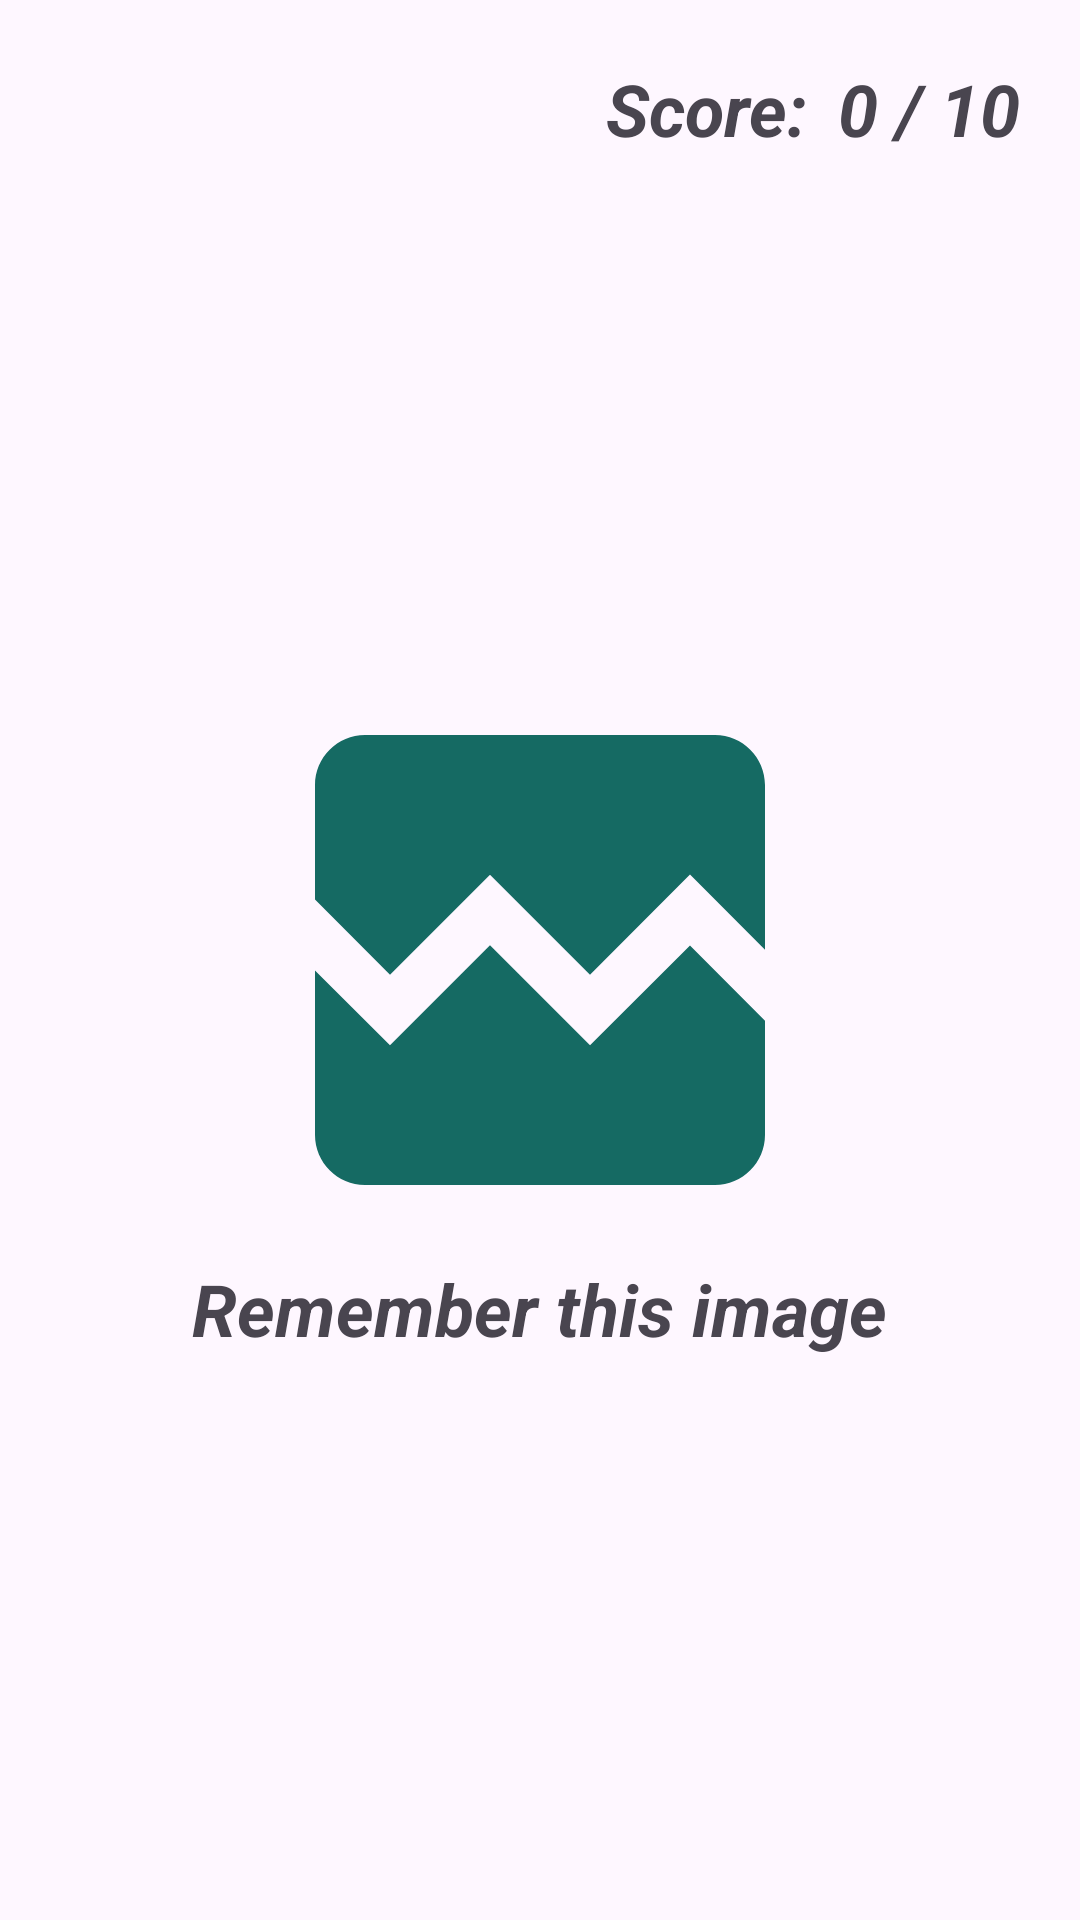

Layout XML and referenced resources for this Android screen:
<!-- AndroidManifest.xml: application theme Theme.Speed_Match_Android -->
<!-- res/layout/activity_preview_image.xml -->
<?xml version="1.0" encoding="utf-8"?>
<RelativeLayout xmlns:android="http://schemas.android.com/apk/res/android"
    xmlns:app="http://schemas.android.com/apk/res-auto"
    xmlns:tools="http://schemas.android.com/tools"
    android:layout_width="match_parent"
    android:layout_height="match_parent"
    tools:context=".PreviewImageActivity">

    <TextView
        android:id="@+id/text_one"
        android:layout_width="wrap_content"
        android:layout_height="wrap_content"
        android:text="@string/score"
        android:layout_marginTop="20dp"
        android:layout_toStartOf="@id/text_score"
        android:textSize="24sp"
        android:textStyle="bold | italic"/>
    <TextView
        android:id="@+id/text_score"
        android:layout_width="wrap_content"
        android:layout_height="wrap_content"
        android:text="0 / 10"
        android:layout_marginTop="20dp"
        android:layout_alignParentEnd="true"
        android:layout_marginStart="10dp"
        android:layout_marginEnd="20dp"
        android:textSize="24sp"
        android:textStyle="bold | italic"/>
    <ImageView
        android:id="@+id/image_one"
        android:layout_width="200dp"
        android:layout_height="200dp"
        android:src="@drawable/baseline_broken_image_24"
        android:scaleType="fitCenter"
        android:layout_centerHorizontal="true"
        android:layout_centerVertical="true"
        android:contentDescription="@string/image"
        />
    <TextView
        android:id="@+id/comment"
        android:layout_width="wrap_content"
        android:layout_height="wrap_content"
        android:text="@string/remember_this_image"
        android:layout_below="@id/image_one"
        android:layout_centerHorizontal="true"
        android:textSize="24sp"
        android:textStyle="bold | italic"/>

</RelativeLayout>
<!-- resources referenced by this layout -->
<resources>
  <!-- drawable baseline_broken_image_24 (drawable) -->
  <vector android:height="24dp" android:tint="#156A63"
      android:viewportHeight="24" android:viewportWidth="24"
      android:width="24dp" xmlns:android="http://schemas.android.com/apk/res/android">
      <path android:fillColor="@android:color/white" android:pathData="M21,5v6.59l-3,-3.01 -4,4.01 -4,-4 -4,4 -3,-3.01L3,5c0,-1.1 0.9,-2 2,-2h14c1.1,0 2,0.9 2,2zM18,11.42l3,3.01L21,19c0,1.1 -0.9,2 -2,2L5,21c-1.1,0 -2,-0.9 -2,-2v-6.58l3,2.99 4,-4 4,4 4,-3.99z"/>
  </vector>
  <string name="image">Image</string>
  <string name="remember_this_image">Remember this image</string>
  <string name="score">Score:</string>
  <style name="Theme.Speed_Match_Android" parent="Base.Theme.Speed_Match_Android" />
  <style name="Base.Theme.Speed_Match_Android" parent="Theme.Material3.DayNight.NoActionBar">
          
          
          
          <item name="colorPrimary">@color/purple_500</item>
          <item name="colorPrimaryVariant">@color/purple_700</item>
          <item name="colorOnPrimary">@color/white</item>
          
          <item name="colorSecondary">@color/teal_200</item>
          <item name="colorSecondaryVariant">@color/teal_700</item>
          <item name="colorOnSecondary">@color/black</item>
          
          <item name="android:statusBarColor">?attr/colorPrimaryVariant</item>
          
      </style>
  <color name="purple_500">#FF6200EE</color>
  <color name="purple_700">#FF3700B3</color>
  <color name="white">#FFFFFFFF</color>
  <color name="teal_200">#FF03DAC5</color>
  <color name="teal_700">#FF018786</color>
  <color name="black">#FF000000</color>
</resources>
